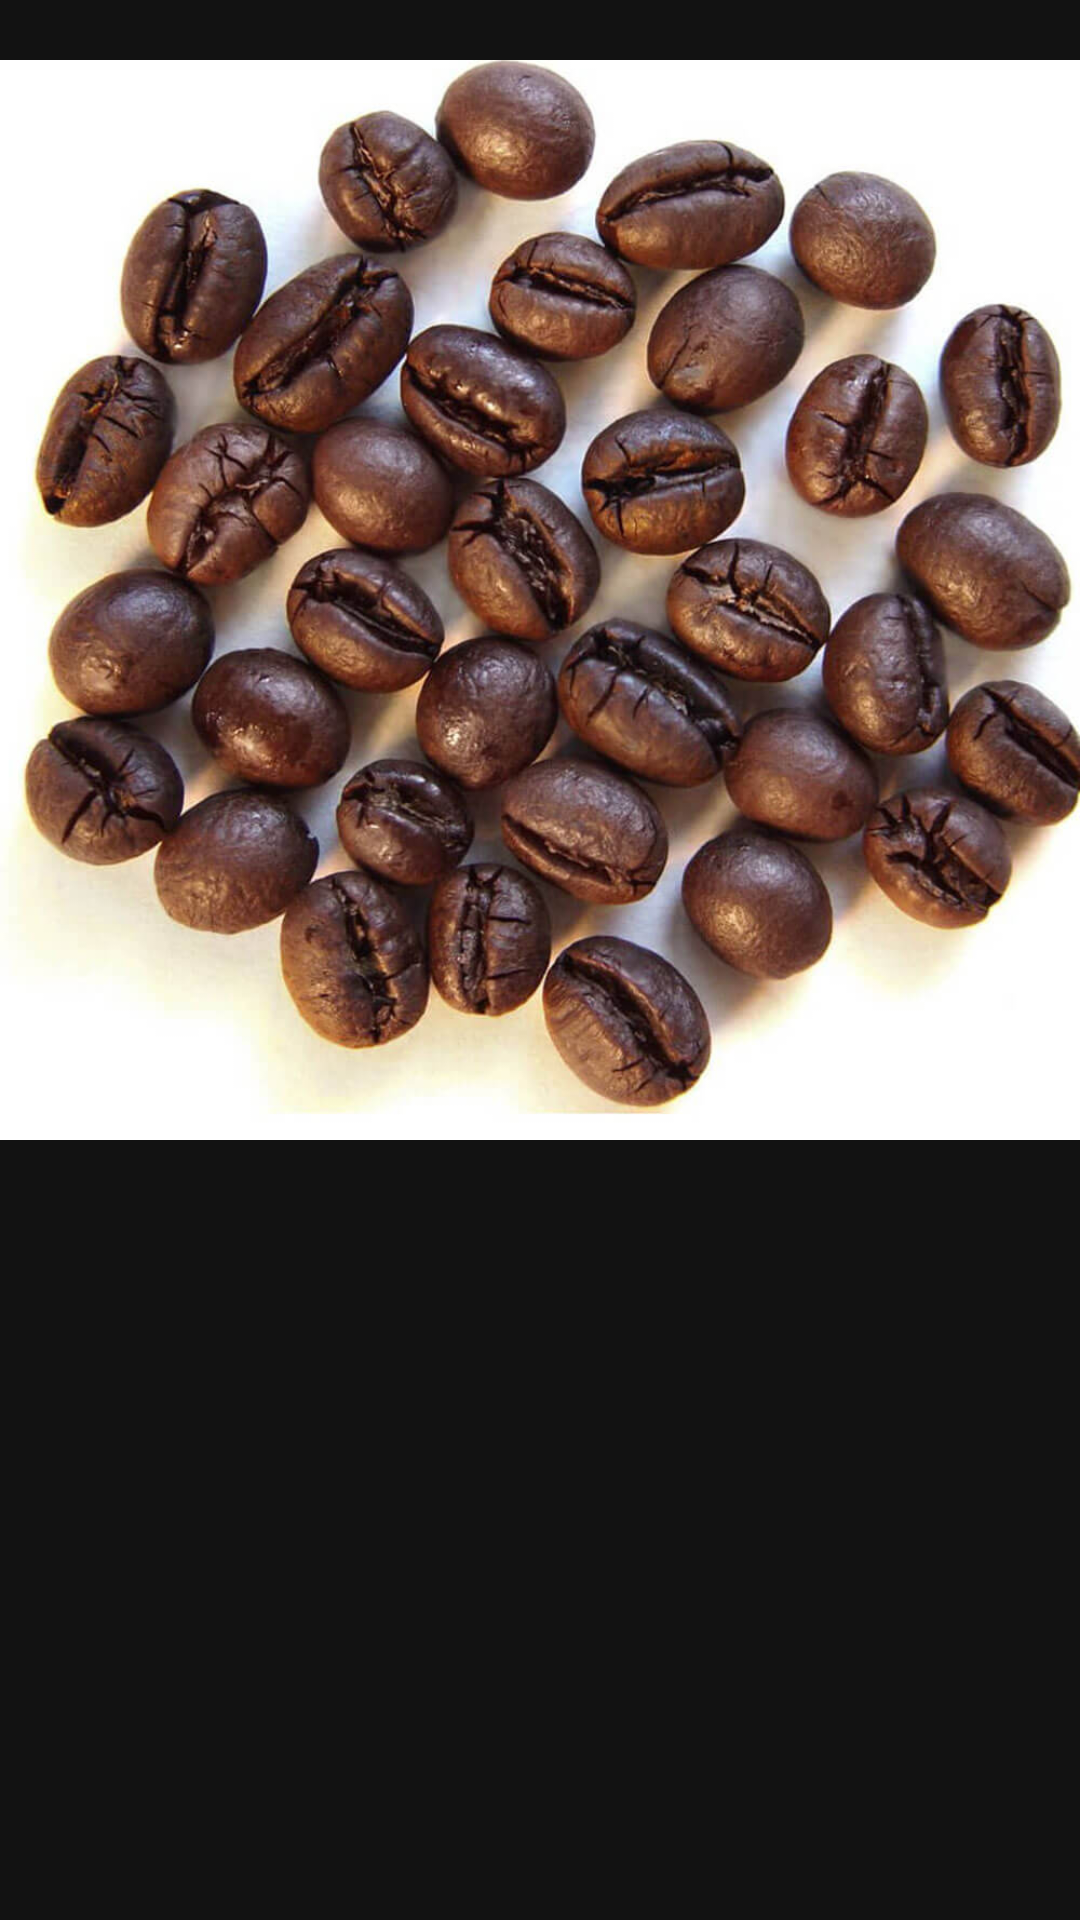

Produce the Android XML layout that renders to this screen, including the resource entries it uses.
<!-- AndroidManifest.xml: application theme Theme.DemoBottomNavigation -->
<!-- res/layout/fragment_culi.xml -->
<?xml version="1.0" encoding="utf-8"?>
<FrameLayout xmlns:android="http://schemas.android.com/apk/res/android"
    android:layout_width="match_parent"
    android:layout_height="match_parent">
    <ImageView
        android:id="@+id/img"
        android:src="@drawable/culi"
        android:layout_width="match_parent"
        android:layout_height="400dp" />
</FrameLayout>
<!-- resources referenced by this layout -->
<resources>
  <!-- drawable culi: jpg bitmap (drawable, 121332 bytes) -->
  <style name="Theme.DemoBottomNavigation" parent="Theme.MaterialComponents">
          
          <item name="colorPrimary">@color/purple_500</item>
          <item name="colorPrimaryVariant">@color/purple_700</item>
          <item name="colorOnPrimary">@color/white</item>
          
          <item name="colorSecondary">@color/teal_200</item>
          <item name="colorSecondaryVariant">@color/teal_700</item>
          <item name="colorOnSecondary">@color/black</item>
          
          <item name="android:statusBarColor">?attr/colorPrimaryVariant</item>
          
      </style>
  <!-- not gathered from this repository: default colours our renderer supplied (Android Studio template values) -->
  <color name="purple_500">#FF6200EE</color>
  <color name="purple_700">#FF3700B3</color>
  <color name="teal_200">#FF03DAC5</color>
  <color name="teal_700">#FF018786</color>
  <color name="black">#FF000000</color>
  <color name="white">#FFFFFFFF</color>
</resources>
